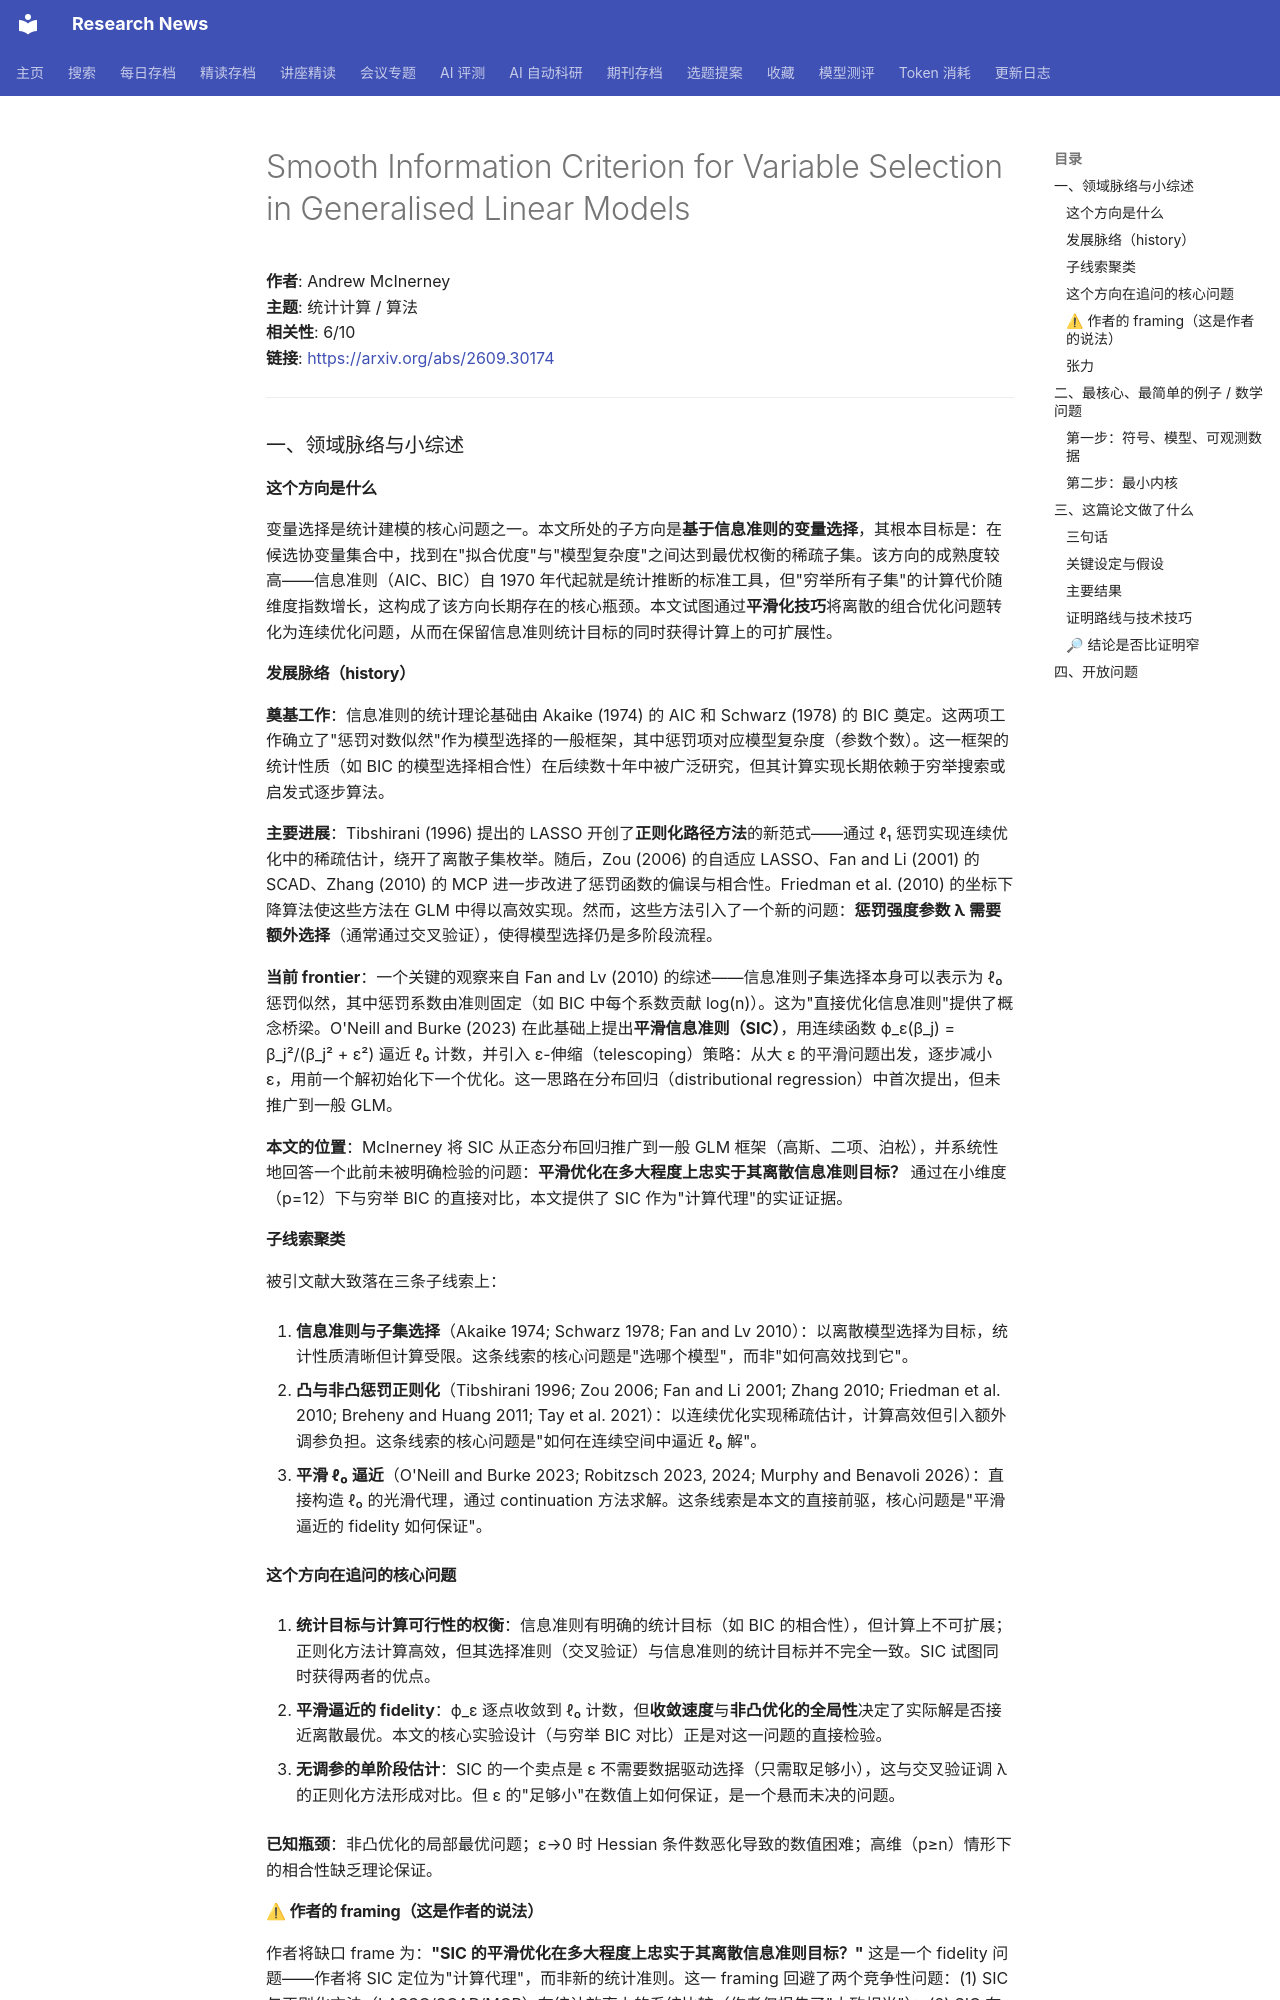

repository: cxy0714/research-news · page: deep_reads/2026-09-24-2609.30174/index.html · generator: mkdocs

# Smooth Information Criterion for Variable Selection in Generalised Linear Models

**作者**: Andrew McInerney  
**主题**: 统计计算 / 算法  
**相关性**: 6/10  
**链接**: <https://arxiv.org/abs/2609.30174>

---

### 一、领域脉络与小综述

#### 这个方向是什么

变量选择是统计建模的核心问题之一。本文所处的子方向是**基于信息准则的变量选择**，其根本目标是：在候选协变量集合中，找到在"拟合优度"与"模型复杂度"之间达到最优权衡的稀疏子集。该方向的成熟度较高——信息准则（AIC、BIC）自 1970 年代起就是统计推断的标准工具，但"穷举所有子集"的计算代价随维度指数增长，这构成了该方向长期存在的核心瓶颈。本文试图通过**平滑化技巧**将离散的组合优化问题转化为连续优化问题，从而在保留信息准则统计目标的同时获得计算上的可扩展性。

#### 发展脉络（history）

**奠基工作**：信息准则的统计理论基础由 Akaike (1974) 的 AIC 和 Schwarz (1978) 的 BIC 奠定。这两项工作确立了"惩罚对数似然"作为模型选择的一般框架，其中惩罚项对应模型复杂度（参数个数）。这一框架的统计性质（如 BIC 的模型选择相合性）在后续数十年中被广泛研究，但其计算实现长期依赖于穷举搜索或启发式逐步算法。

**主要进展**：Tibshirani (1996) 提出的 LASSO 开创了**正则化路径方法**的新范式——通过 ℓ₁ 惩罚实现连续优化中的稀疏估计，绕开了离散子集枚举。随后，Zou (2006) 的自适应 LASSO、Fan and Li (2001) 的 SCAD、Zhang (2010) 的 MCP 进一步改进了惩罚函数的偏误与相合性。Friedman et al. (2010) 的坐标下降算法使这些方法在 GLM 中得以高效实现。然而，这些方法引入了一个新的问题：**惩罚强度参数 λ 需要额外选择**（通常通过交叉验证），使得模型选择仍是多阶段流程。

**当前 frontier**：一个关键的观察来自 Fan and Lv (2010) 的综述——信息准则子集选择本身可以表示为 ℓ₀ 惩罚似然，其中惩罚系数由准则固定（如 BIC 中每个系数贡献 log(n)）。这为"直接优化信息准则"提供了概念桥梁。O'Neill and Burke (2023) 在此基础上提出**平滑信息准则（SIC）**，用连续函数 ϕ_ε(β_j) = β_j²/(β_j² + ε²) 逼近 ℓ₀ 计数，并引入 ε-伸缩（telescoping）策略：从大 ε 的平滑问题出发，逐步减小 ε，用前一个解初始化下一个优化。这一思路在分布回归（distributional regression）中首次提出，但未推广到一般 GLM。

**本文的位置**：McInerney 将 SIC 从正态分布回归推广到一般 GLM 框架（高斯、二项、泊松），并系统性地回答一个此前未被明确检验的问题：**平滑优化在多大程度上忠实于其离散信息准则目标？** 通过在小维度（p=12）下与穷举 BIC 的直接对比，本文提供了 SIC 作为"计算代理"的实证证据。

#### 子线索聚类

被引文献大致落在三条子线索上：

1. **信息准则与子集选择**（Akaike 1974; Schwarz 1978; Fan and Lv 2010）：以离散模型选择为目标，统计性质清晰但计算受限。这条线索的核心问题是"选哪个模型"，而非"如何高效找到它"。

2. **凸与非凸惩罚正则化**（Tibshirani 1996; Zou 2006; Fan and Li 2001; Zhang 2010; Friedman et al. 2010; Breheny and Huang 2011; Tay et al. 2021）：以连续优化实现稀疏估计，计算高效但引入额外调参负担。这条线索的核心问题是"如何在连续空间中逼近 ℓ₀ 解"。

3. **平滑 ℓ₀ 逼近**（O'Neill and Burke 2023; Robitzsch 2023, 2024; Murphy and Benavoli 2026）：直接构造 ℓ₀ 的光滑代理，通过 continuation 方法求解。这条线索是本文的直接前驱，核心问题是"平滑逼近的 fidelity 如何保证"。

#### 这个方向在追问的核心问题

1. **统计目标与计算可行性的权衡**：信息准则有明确的统计目标（如 BIC 的相合性），但计算上不可扩展；正则化方法计算高效，但其选择准则（交叉验证）与信息准则的统计目标并不完全一致。SIC 试图同时获得两者的优点。

2. **平滑逼近的 fidelity**：ϕ_ε 逐点收敛到 ℓ₀ 计数，但**收敛速度**与**非凸优化的全局性**决定了实际解是否接近离散最优。本文的核心实验设计（与穷举 BIC 对比）正是对这一问题的直接检验。

3. **无调参的单阶段估计**：SIC 的一个卖点是 ε 不需要数据驱动选择（只需取足够小），这与交叉验证调 λ 的正则化方法形成对比。但 ε 的"足够小"在数值上如何保证，是一个悬而未决的问题。

**已知瓶颈**：非凸优化的局部最优问题；ε→0 时 Hessian 条件数恶化导致的数值困难；高维（p≥n）情形下的相合性缺乏理论保证。
